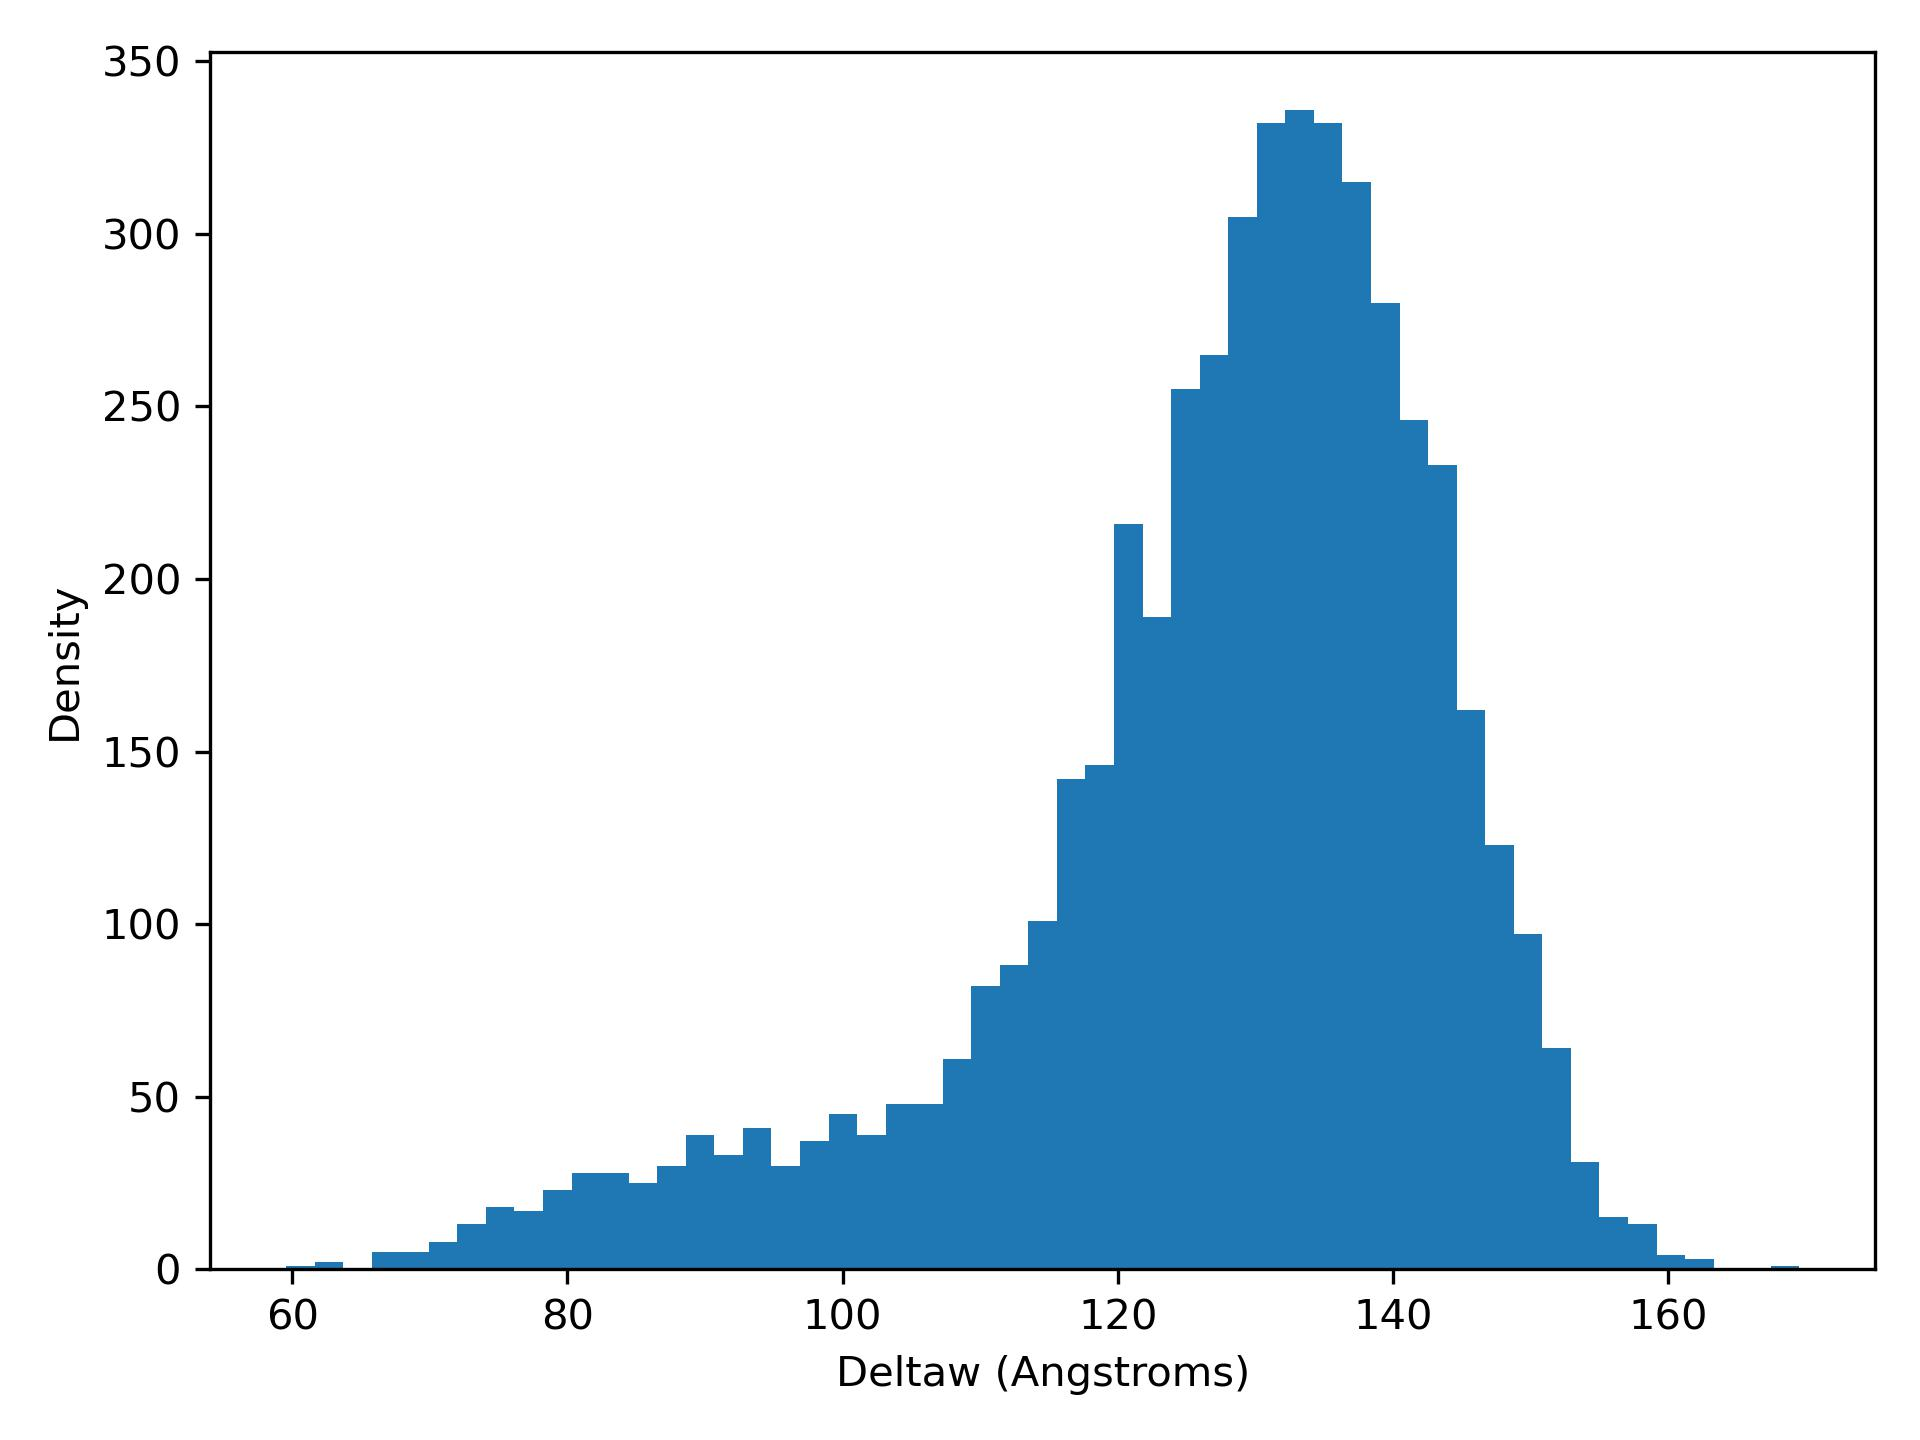

Data behind this chart, as committed beside it:
deltaW, density
59.55, 1.0
61.63, 2.0
63.7, 0.0
65.78, 5.0
67.85, 5.0
69.93, 8.0
72, 13.0
74.08, 18.0
76.15, 17.0
78.23, 23.0
80.3, 28.0
82.38, 28.0
84.45, 25.0
86.53, 30.0
88.6, 39.0
90.68, 33.0
92.75, 41.0
94.83, 30.0
96.91, 37.0
98.98, 45.0
101.1, 39.0
103.1, 48.0
105.2, 48.0
107.3, 61.0
109.4, 82.0
111.4, 88.0
113.5, 101.0
115.6, 142.0
117.7, 146.0
119.7, 216.0
121.8, 189.0
123.9, 255.0
126, 265.0
128, 305.0
130.1, 332.0
132.2, 336.0
134.3, 332.0
136.3, 315.0
138.4, 280.0
140.5, 246.0
142.6, 233.0
144.6, 162.0
146.7, 123.0
148.8, 97.0
150.9, 64.0
152.9, 31.0
155, 15.0
157.1, 13.0
159.2, 4.0
161.2, 3.0
163.3, 0.0
165.4, 0.0
167.5, 1.0
